Labelled photos from "data", an image-classification folder in anmesh-vicky/Bilinear_Coord_Ebeam. The possible labels are: Centred, Hexagonal, Noise, Obilique, Rectangular, Square, centred, hexagonal, noise, oblique, rectangular, square.

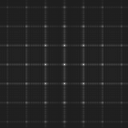
Label: rectangular

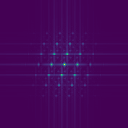
Label: Obilique

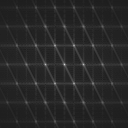
Label: hexagonal

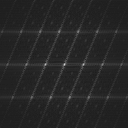
Label: centred

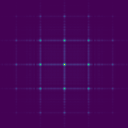
Label: Square

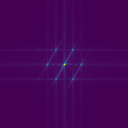
Label: Hexagonal
